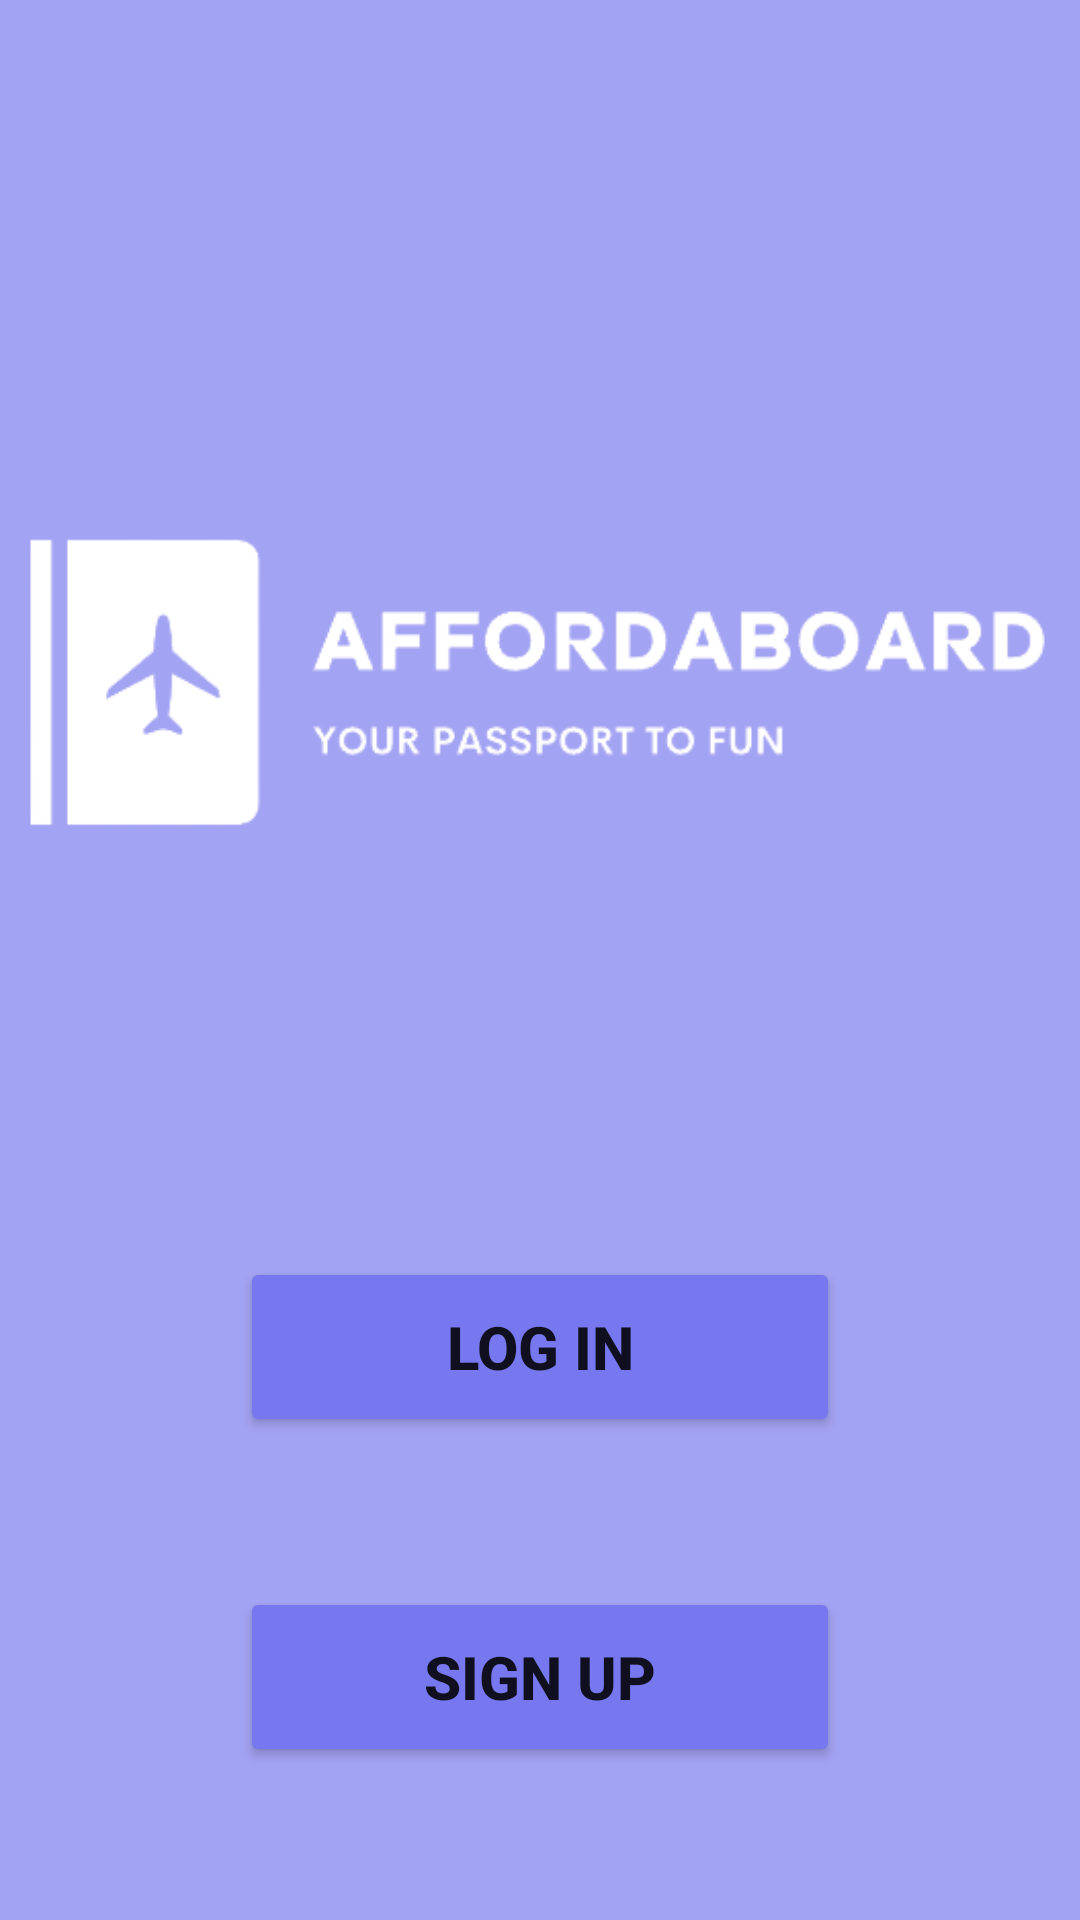

Here is an Android app screen rendered from its layout file. Give the layout XML and the strings, colors and styles it references.
<!-- AndroidManifest.xml: application theme Theme.AffordAboard -->
<!-- res/layout/activity_main.xml -->
<?xml version="1.0" encoding="utf-8"?>
<androidx.constraintlayout.widget.ConstraintLayout xmlns:android="http://schemas.android.com/apk/res/android"
    xmlns:app="http://schemas.android.com/apk/res-auto"
    xmlns:tools="http://schemas.android.com/tools"
    android:layout_width="match_parent"
    android:layout_height="match_parent"
    android:background="@color/primaryPurple"
    tools:context=".MainActivity">

    <ImageView
        android:id="@+id/logonobg"
        android:layout_width="355dp"
        android:layout_height="139dp"
        android:layout_marginTop="160dp"
        app:layout_constraintEnd_toEndOf="parent"
        app:layout_constraintStart_toStartOf="parent"
        app:layout_constraintTop_toTopOf="parent"
        app:srcCompat="@drawable/logonobg" />

    <Button
        android:id="@+id/loginButton"
        android:layout_width="200dp"
        android:layout_height="60dp"
        android:text="Log in"
        android:textSize="20dp"
        android:textStyle="bold"
        android:backgroundTint="@color/secondaryPurple"
        android:layout_marginTop="120dp"
        app:layout_constraintEnd_toEndOf="parent"
        app:layout_constraintStart_toStartOf="parent"
        app:layout_constraintTop_toBottomOf="@+id/logonobg"
        tools:layout_editor_absoluteY="411dp" />

    <Button
        android:id="@+id/signupButton"
        android:layout_width="200dp"
        android:layout_height="60dp"
        android:layout_marginTop="50dp"
        android:text="Sign up"
        android:textStyle="bold"
        android:textSize="20dp"
        android:backgroundTint="@color/secondaryPurple"
        app:layout_constraintEnd_toEndOf="parent"
        app:layout_constraintStart_toStartOf="parent"
        app:layout_constraintTop_toBottomOf="@+id/loginButton" />
</androidx.constraintlayout.widget.ConstraintLayout>
<!-- resources referenced by this layout -->
<resources>
  <color name="primaryPurple">#A3A3F3</color>
  <color name="secondaryPurple">#7777ef</color>
  <!-- drawable logonobg: png bitmap (drawable, 22906 bytes) -->
  <style name="Theme.AffordAboard" parent="Theme.MaterialComponents.DayNight.DarkActionBar">
          
          <item name="colorPrimary">@color/primaryPurple</item>
          <item name="colorPrimaryVariant">@color/secondaryPurple</item>
          <item name="colorOnPrimary">@color/white</item>
          
          <item name="colorSecondary">@color/teal_200</item>
          <item name="colorSecondaryVariant">@color/teal_700</item>
          <item name="colorOnSecondary">@color/black</item>
          
          <item name="android:statusBarColor">?attr/colorPrimaryVariant</item>
          
      </style>
  <color name="white">#FFFFFFFF</color>
  <color name="teal_200">#FF03DAC5</color>
  <color name="teal_700">#FF018786</color>
  <color name="black">#FF000000</color>
</resources>
